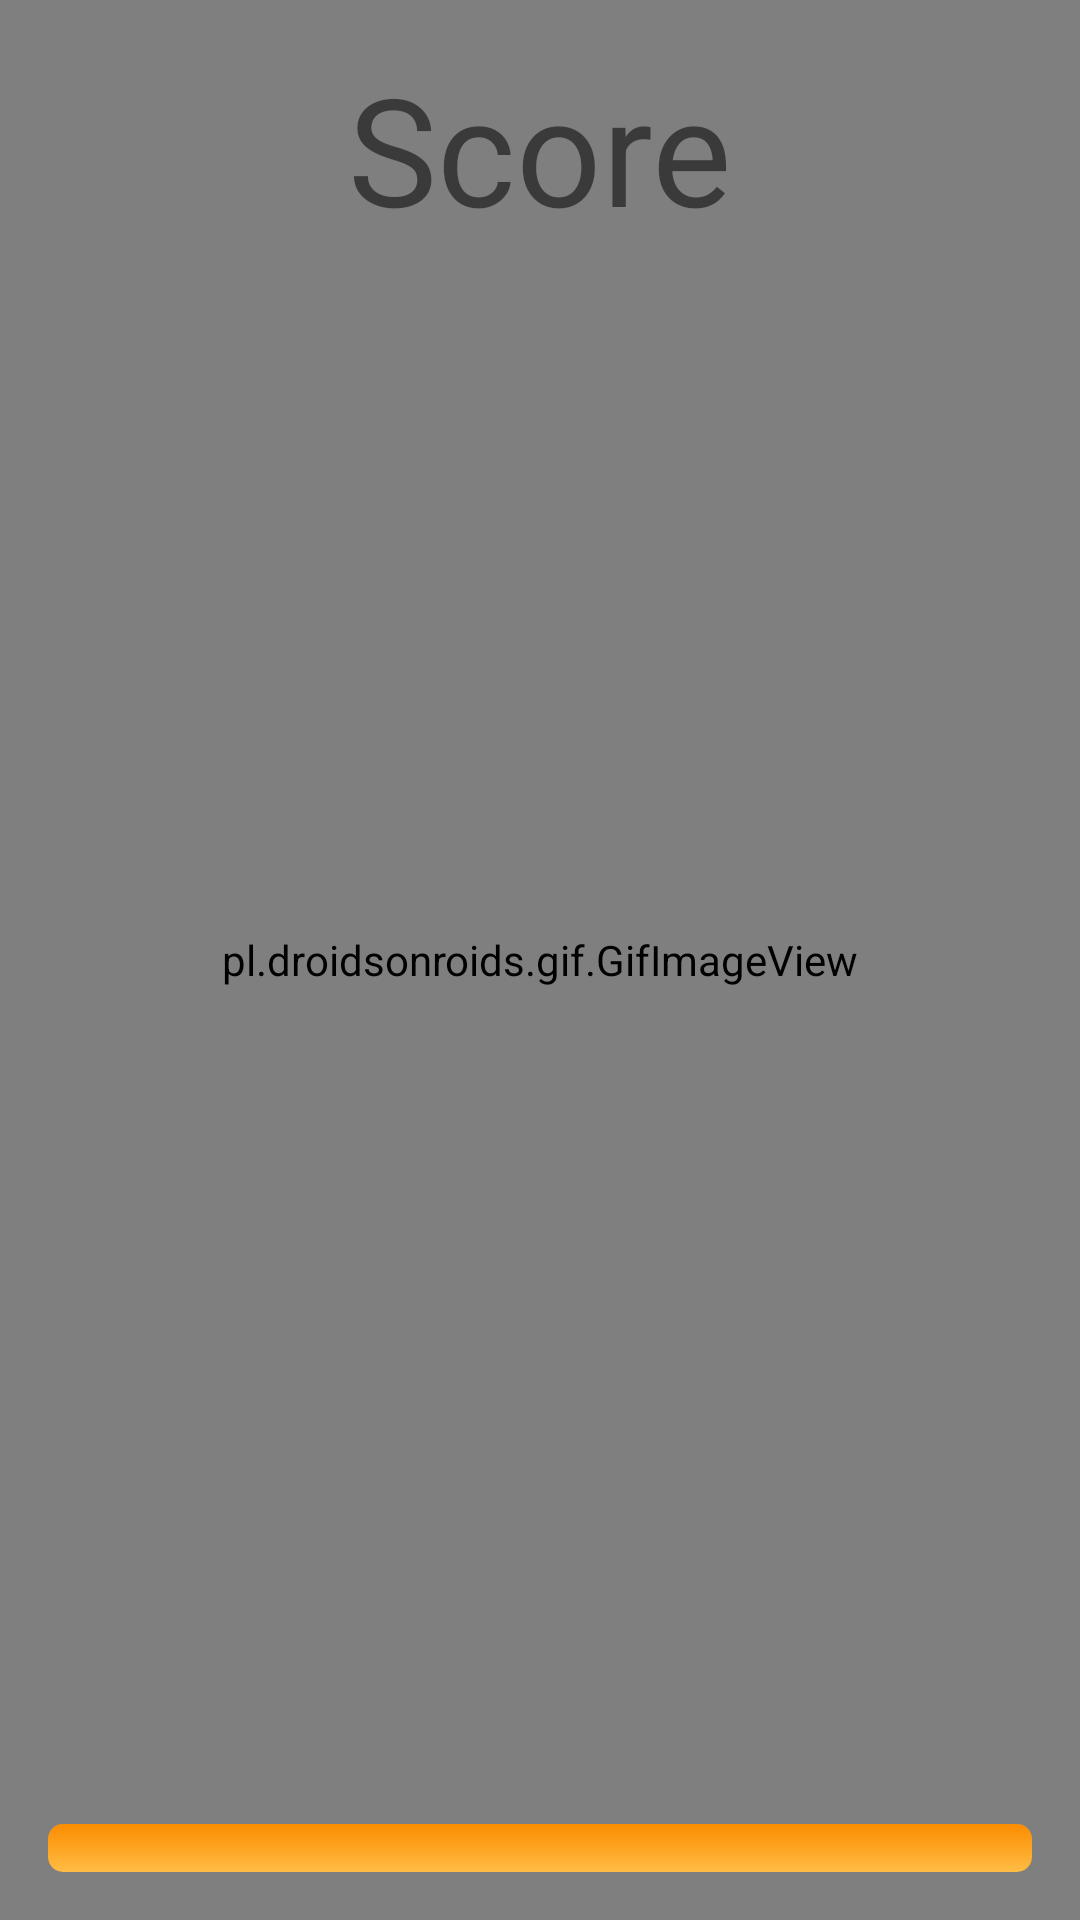

Write the Android layout XML for this screen, with the resource values it uses.
<!-- AndroidManifest.xml: application theme AppTheme -->
<!-- res/layout/activity_game.xml -->
<?xml version="1.0" encoding="utf-8"?>
<RelativeLayout xmlns:android="http://schemas.android.com/apk/res/android"
    xmlns:tools="http://schemas.android.com/tools"
    android:layout_width="match_parent"
    android:layout_height="match_parent"
    tools:context=".GameActivity">


    <RelativeLayout
        android:id="@+id/hud"
        android:layout_width="match_parent"
        android:layout_height="match_parent">

        <pl.droidsonroids.gif.GifImageView
            android:id="@+id/prepareAnimView"
            android:layout_width="match_parent"
            android:layout_height="match_parent"
            android:background="@android:color/transparent"
            android:scaleType="fitXY"
            android:src="@drawable/prepareAnimation" />

        <ImageView
            android:id="@+id/clicker"
            android:layout_width="match_parent"
            android:layout_height="match_parent"
            android:scaleType="fitXY" />

        <TextView
            android:id="@+id/timerTextView"
            android:layout_width="wrap_content"
            android:layout_height="wrap_content"
            android:layout_alignParentBottom="true"
            android:padding="32dp"
            android:textSize="45sp" />

        <LinearLayout
            android:layout_width="wrap_content"
            android:layout_height="wrap_content"
            android:layout_centerHorizontal="true"
            android:orientation="vertical">

            <TextView
                android:layout_width="wrap_content"
                android:layout_height="wrap_content"
                android:paddingTop="16dp"
                android:text="@string/score_textView"
                android:textSize="50sp" />

            <TextView
                android:id="@+id/scoreTextView"
                android:layout_width="wrap_content"
                android:layout_height="wrap_content"
                android:layout_gravity="center_horizontal"
                android:textSize="40sp" />

        </LinearLayout>

        <ProgressBar
            android:id="@+id/progressBar"
            style="?android:attr/progressBarStyleHorizontal"
            android:layout_width="match_parent"
            android:layout_height="wrap_content"
            android:layout_alignParentBottom="true"
            android:max="100"
            android:padding="16dp"
            android:progress="100"
            android:progressDrawable="@drawable/progressbar_drawable" />

    </RelativeLayout>

    <FrameLayout
        android:id="@+id/resultFragment"
        android:layout_width="350dp"
        android:layout_height="300dp"
        android:layout_centerInParent="true"></FrameLayout>

</RelativeLayout>
<!-- resources referenced by this layout -->
<resources>
  <!-- drawable progressbar_drawable (drawable) -->
  <layer-list xmlns:android="http://schemas.android.com/apk/res/android">
  
      <item android:id="@android:id/background">
          <shape>
              <corners android:radius="5dip" />
              <gradient
                  android:angle="270"
                  android:centerColor="#ff5a5d5a"
                  android:centerY="0.75"
                  android:endColor="#ff747674"
                  android:startColor="#ff9d9e9d" />
          </shape>
      </item>
  
      <item android:id="@android:id/secondaryProgress">
          <clip>
              <shape>
                  <corners android:radius="5dip" />
                  <gradient
                      android:angle="270"
                      android:centerColor="#80ffb600"
                      android:centerY="0.75"
                      android:endColor="#a0ffcb00"
                      android:startColor="#80ffd300" />
              </shape>
          </clip>
      </item>
  
      <item android:id="@android:id/progress">
          <clip>
              <shape>
                  <corners android:radius="5dip" />
                  <gradient
                      android:angle="270"
                      android:endColor="@color/colorPrimaryDark"
                      android:startColor="@color/colorPrimary" />
              </shape>
          </clip>
      </item>
  
  </layer-list>
  <string name="score_textView">Score</string>
  <style name="AppTheme" parent="Theme.AppCompat.Light.NoActionBar">
  
          
          <item name="colorPrimary">@color/colorPrimary</item>
          <item name="colorPrimaryDark">@color/colorPrimaryDark</item>
          <item name="colorAccent">@color/colorAccent</item>
          <item name="windowActionBar">false</item>
          <item name="windowNoTitle">true</item>
      </style>
  <color name="colorPrimaryDark">#ffbd45</color>
  <color name="colorPrimary">#fb8c00</color>
  <color name="colorAccent">#FF4081</color>
</resources>
